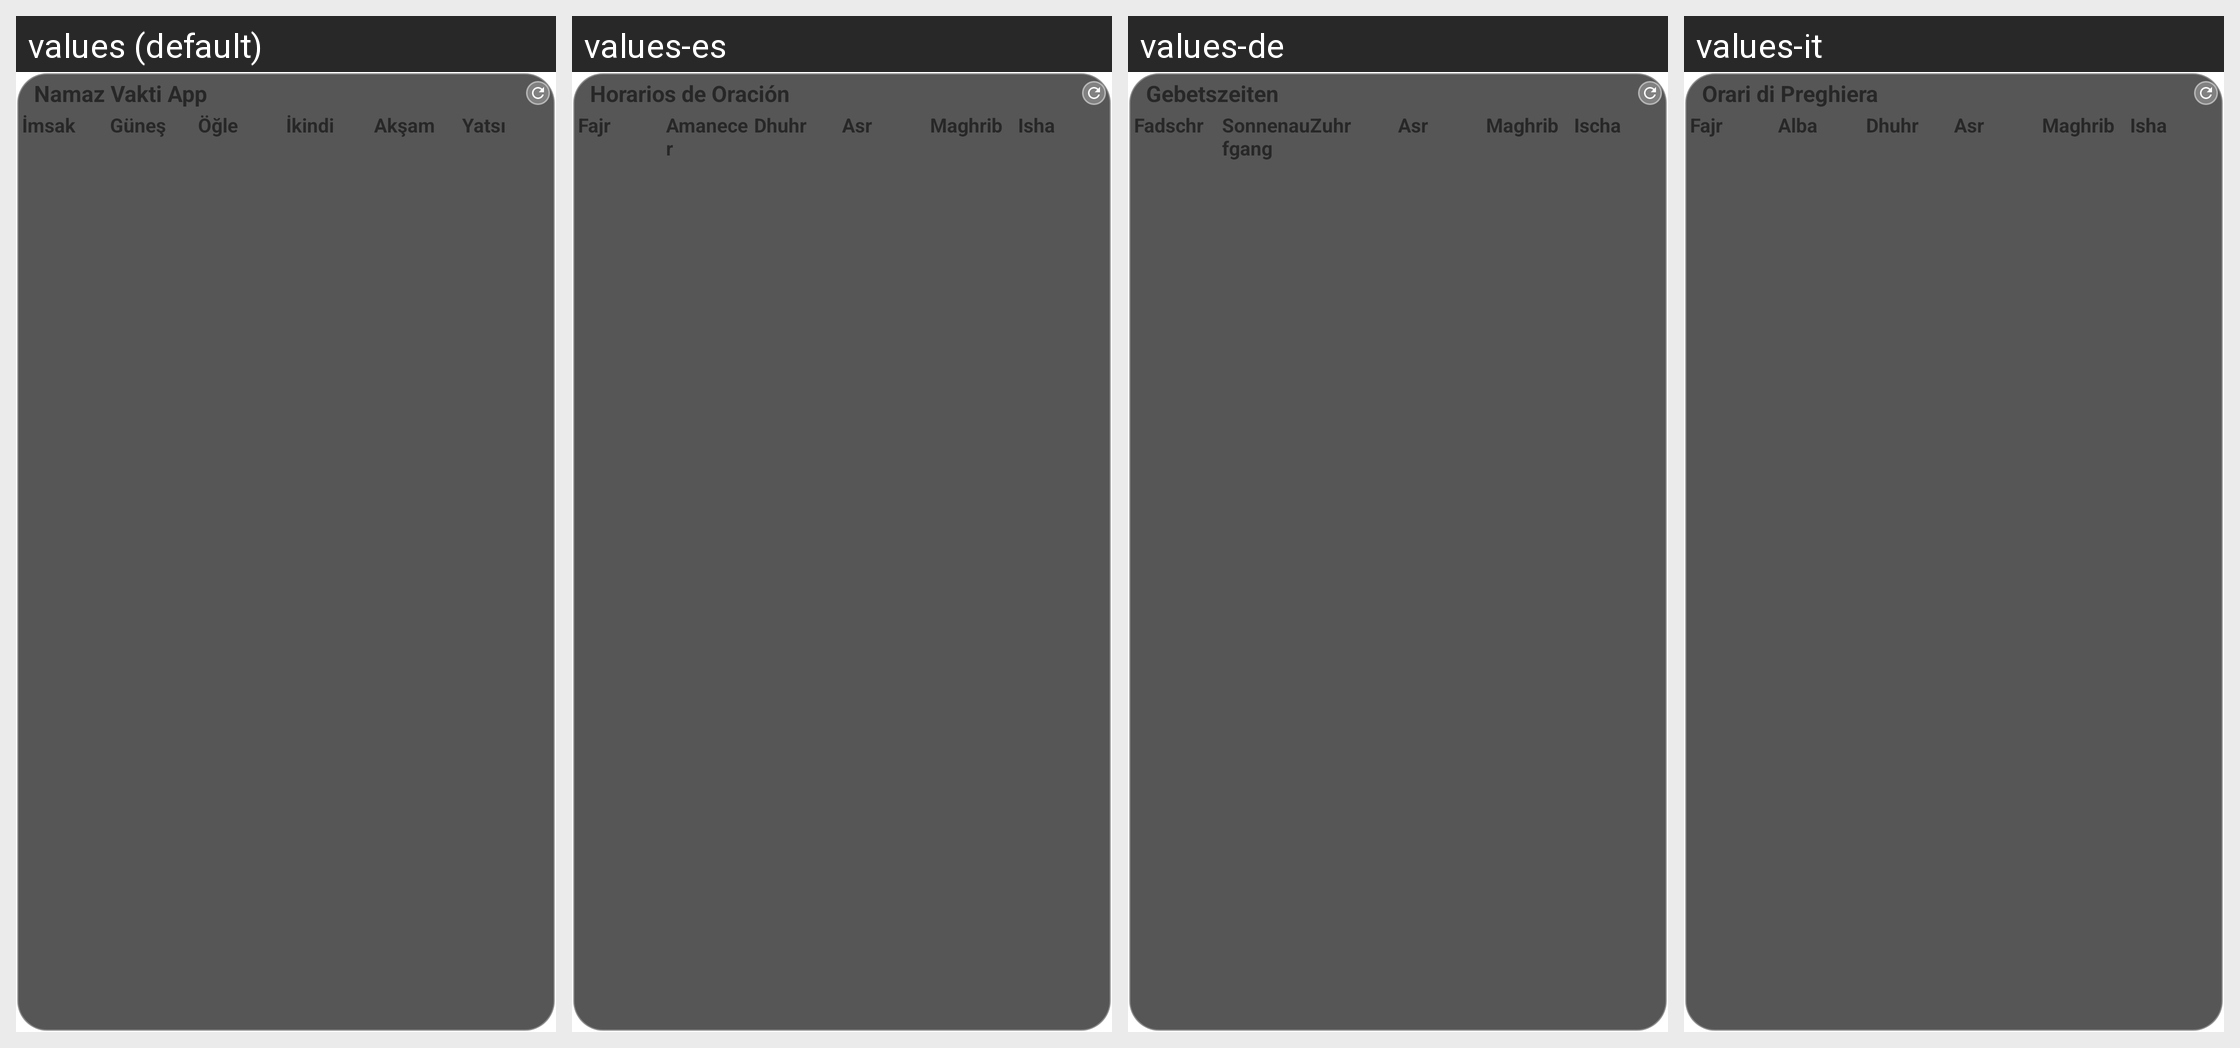

Translations of the strings shown on this Android screen, per locale in the grid:
Android screen res/layout/widget_layout.xml rendered under 4 locales, left to right: values (default), values-es, values-de, values-it. Device: Nexus 5 (rendered at 1080×1920; each locale shown at half size, 540×960, under a caption strip naming it); theme Theme.MaterialComponents.DayNight.NoActionBar.
Other locales in the repository, not shown: values-ar, values-en, values-fr, values-ru, values-tr.
Strings drawn on this screen, with the default value and each locale's value (text and hints the layout hard-codes, and strings that could not be matched under every locale, appear in the picture but are not listed):

app_name
  values: Namaz Vakti App
  values-es: Horarios de Oración
  values-de: Gebetszeiten
  values-it: Orari di Preghiera

imsak
  values: İmsak
  values-es: Fajr
  values-de: Fadschr
  values-it: Fajr

gunes
  values: Güneş
  values-es: Amanecer
  values-de: Sonnenaufgang
  values-it: Alba

ogle
  values: Öğle
  values-es: Dhuhr
  values-de: Zuhr
  values-it: Dhuhr

ikindi
  values: İkindi
  values-es: Asr
  values-de: Asr
  values-it: Asr

aksam
  values: Akşam
  values-es: Maghrib
  values-de: Maghrib
  values-it: Maghrib

yatsi
  values: Yatsı
  values-es: Isha
  values-de: Ischa
  values-it: Isha
